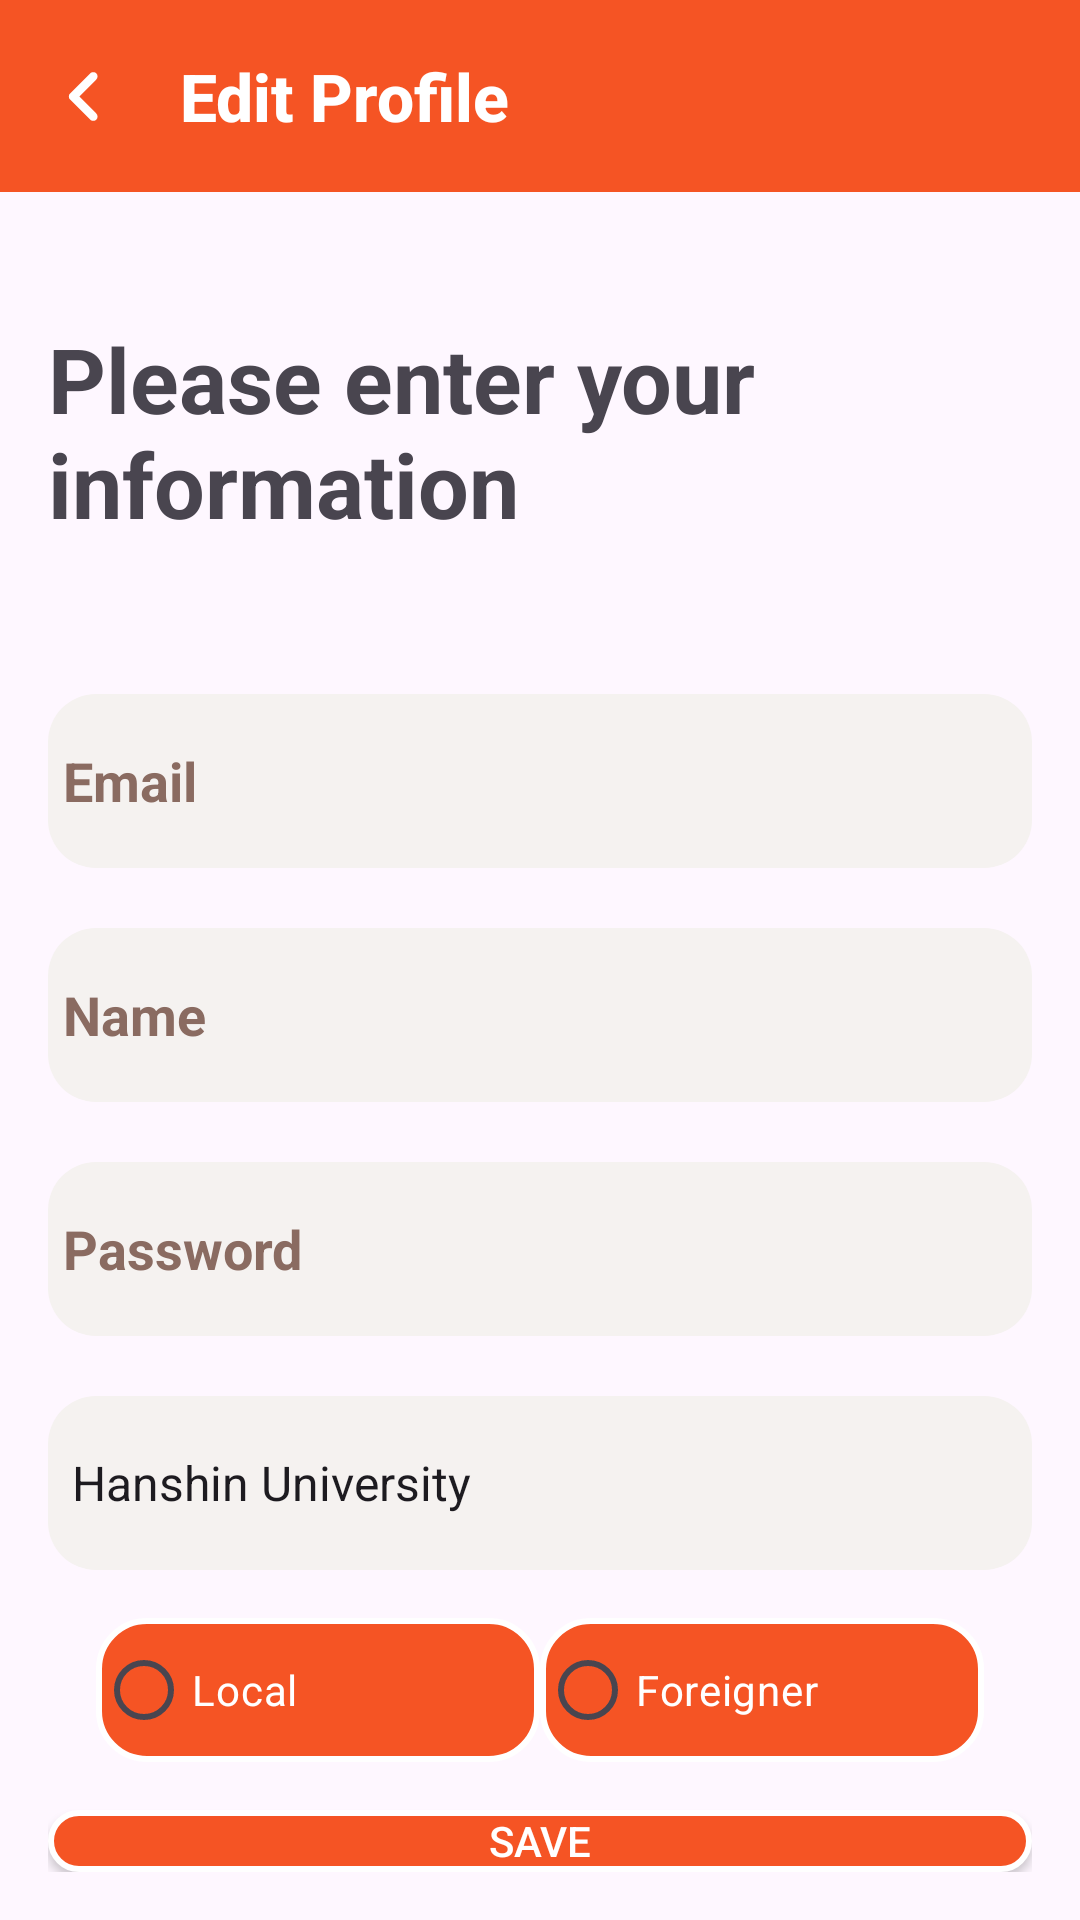

This screen was rendered from an Android layout file. Write that file and the resources it references.
<!-- AndroidManifest.xml: application theme Theme.BridgeTalk -->
<!-- res/layout/edit_mem_info.xml -->
<?xml version="1.0" encoding="utf-8"?>
<androidx.constraintlayout.widget.ConstraintLayout xmlns:android="http://schemas.android.com/apk/res/android"
    xmlns:app="http://schemas.android.com/apk/res-auto"
    xmlns:tools="http://schemas.android.com/tools"
    android:layout_width="match_parent"
    android:layout_height="match_parent">

    
    <androidx.appcompat.widget.Toolbar
        android:id="@+id/toolbar"
        android:layout_width="match_parent"
        android:layout_height="wrap_content"
        android:background="#F55424"
        app:title="@string/toolbar_title_info_edit"
        app:titleTextAppearance="@style/CustomToolbarTitle"
        app:titleTextColor="@color/white"
        app:popupTheme="@style/ThemeOverlay.AppCompat.Dark"
        app:navigationIcon="@drawable/rounded_chevron_backward_24"
        app:layout_constraintTop_toTopOf="parent"
        app:layout_constraintEnd_toEndOf="parent"
        app:layout_constraintStart_toStartOf="parent" />

    <LinearLayout
        android:layout_width="match_parent"
        android:layout_height="match_parent"
        android:layout_marginTop="90dp"
        android:orientation="vertical"
        android:padding="16dp">

        
        <TextView
            android:id="@+id/textView6"
            android:layout_width="wrap_content"
            android:layout_height="wrap_content"
            android:text="@string/header_info_edit"
            android:textSize="30sp"
            android:textStyle="bold" />

        
        <EditText
            android:id="@+id/editTextTextEmailAddress"
            style="@style/edittext_login"
            android:layout_width="match_parent"
            android:layout_height="58dp"
            android:layout_marginTop="50dp"
            android:hint="@string/hint_email_info_edit"
            android:inputType="textEmailAddress" />

        
        <EditText
            android:id="@+id/username"
            style="@style/edittext_login"
            android:layout_width="match_parent"
            android:layout_height="58dp"
            android:layout_marginTop="20dp"
            android:hint="@string/hint_name_info_edit"
            android:inputType="text" />

        
        <EditText
            android:id="@+id/password"
            style="@style/edittext_login"
            android:layout_width="match_parent"
            android:layout_height="58dp"
            android:layout_marginTop="20dp"
            android:hint="@string/hint_password_info_edit"
            android:inputType="textPassword" />

        
        <Spinner
            android:id="@+id/schoolSpinner"
            android:layout_width="match_parent"
            android:layout_height="58dp"
            android:layout_marginTop="20dp"
            android:background="@drawable/spinner_style"
            android:dropDownHeight="100dp"
            android:entries="@array/school_names_info_edit"
            android:spinnerMode="dropdown" />

        
        <LinearLayout
            android:layout_width="match_parent"
            android:layout_height="wrap_content"
            android:orientation="horizontal"
            android:padding="16dp">

            <RadioGroup
                android:id="@+id/radio_group"
                android:layout_width="match_parent"
                android:layout_height="wrap_content"
                android:orientation="horizontal">

                <RadioButton
                    android:id="@+id/radio_native"
                    android:layout_width="0dp"
                    android:layout_height="wrap_content"
                    android:layout_weight="1"
                    android:text="@string/radio_native_info_edit"
                    android:textColor="@color/white"
                    android:background="@drawable/btn_lg" />

                <RadioButton
                    android:id="@+id/radio_foreigner"
                    android:layout_width="0dp"
                    android:layout_height="wrap_content"
                    android:layout_weight="1"
                    android:text="@string/radio_foreigner_info_edit"
                    android:textColor="@color/white"
                    android:background="@drawable/btn_lg" />
            </RadioGroup>
        </LinearLayout>

        
        <Button
            android:id="@+id/joinrequest"
            android:layout_width="match_parent"
            android:layout_height="wrap_content"
            android:background="@drawable/btn_lg"
            android:text="@string/button_save_changes_info_edit"
            android:textColor="@color/white" />
    </LinearLayout>

</androidx.constraintlayout.widget.ConstraintLayout>
<!-- resources referenced by this layout -->
<resources>
  <color name="white">#FFFFFFFF</color>
  <!-- drawable btn_lg (drawable) -->
  <?xml version="1.0" encoding="utf-8"?>
  <shape xmlns:android="http://schemas.android.com/apk/res/android"
      android:shape="rectangle">
      
      <corners android:radius="16dp" />
      <solid android:color="#F55424" />
      
      <stroke
          android:width="2dp"
          android:color="#FFFFFF" />
  </shape>
  <!-- drawable rounded_chevron_backward_24 (drawable) -->
  <vector xmlns:android="http://schemas.android.com/apk/res/android" android:autoMirrored="true" android:height="35dp" android:tint="#FFFFFF" android:viewportHeight="960" android:viewportWidth="960" android:width="35dp">
        
      <path android:fillColor="@android:color/white" android:pathData="M432,480L588,636Q599,647 599,664Q599,681 588,692Q577,703 560,703Q543,703 532,692L348,508Q342,502 339.5,495Q337,488 337,480Q337,472 339.5,465Q342,458 348,452L532,268Q543,257 560,257Q577,257 588,268Q599,279 599,296Q599,313 588,324L432,480Z"/>
      
  </vector>
  <!-- drawable spinner_style (drawable) -->
  <layer-list xmlns:android="http://schemas.android.com/apk/res/android">
      <item>
          <shape>
              <solid android:color="#F5F2F0" />
              <corners android:radius="16dp" />
          </shape>
      </item>
  
  
  
  
  
  
  
  
  </layer-list>
  <string name="button_save_changes_info_edit">Save</string>
  <string name="header_info_edit">Please enter your information</string>
  <string name="hint_email_info_edit">Email</string>
  <string name="hint_name_info_edit">Name</string>
  <string name="hint_password_info_edit">Password</string>
  <string name="radio_foreigner_info_edit">Foreigner</string>
  <string name="radio_native_info_edit">Local</string>
  <string name="toolbar_title_info_edit">Edit Profile</string>
  <style name="CustomToolbarTitle" parent="TextAppearance.Widget.AppCompat.Toolbar.Title">
          <item name="android:textSize">22sp</item>
          <item name="android:textColor">#FFFFFF</item>
          <item name="android:textStyle">bold</item>
      </style>
  <style name="edittext_login">
          <item name="android:layout_width">match_parent</item>
          <item name="android:layout_height">55dp</item>
          <item name="android:background">@drawable/rounded_edittext_background</item>
          <item name="android:inputType">textEmailAddress</item>
          <item name="android:singleLine">false</item>
          <item name="android:textColorHint">#8A6B61</item>
          <item name="android:textStyle">bold</item>
          <item name="android:paddingLeft">5dp</item>
      </style>
  <style name="Theme.BridgeTalk" parent="Base.Theme.BridgeTalk" />
  <!-- drawable rounded_edittext_background (drawable) -->
  <shape xmlns:android="http://schemas.android.com/apk/res/android">
      <solid android:color="#F5F2F0" />
      <corners android:radius="16dp" />
  </shape>
  <style name="Base.Theme.BridgeTalk" parent="Theme.Material3.DayNight.NoActionBar">
          
          
          <item name="colorPrimary">#F45424</item>
      </style>
</resources>
